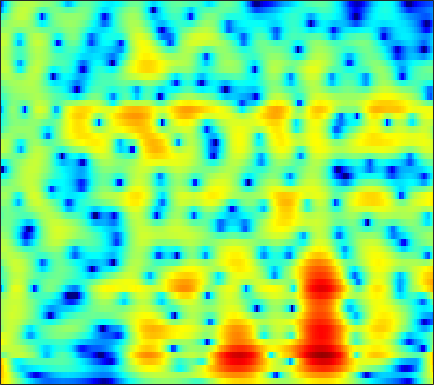

Data behind this chart, as committed beside it:
8.0374, 7.3139, 6.2916, 5.2049, 4.3496, 3.1565, 1.9082, 0.93675, -0.39768, -1.7678, -3.1657, -4.2232, -5.6237, -6.984, -7.9565, -9.1593, -10.221, -10.895, -11.654, -12.292, -12.823, -13.116, -13.275, -13.176
9.062, 8.03, 6.588, 5.069, 3.882, 2.237, 0.519, -0.8187, -2.675, -4.631, -6.711, -8.378, -10.79, -13.49, -15.7, -18.57, -19.81, -18.97, -16.94, -15.05, -13.5, -12.52, -11.4, -10.46
9.457, 7.957, 5.828, 3.546, 1.738, -0.7715, -3.293, -5.054, -6.931, -8.002, -8.297, -8.181, -7.838, -7.461, -7.224, -6.952, -6.665, -6.412, -6.021, -5.605, -5.193, -4.907, -4.552, -4.242
8.531, 6.872, 4.603, 2.249, 0.4189, -2.07, -4.372, -5.643, -6.202, -5.744, -5.019, -4.494, -3.803, -3.198, -2.866, -2.605, -2.505, -2.494, -2.512, -2.521, -2.491, -2.439, -2.331, -2.198
-0.0504, -0.9315, 0.1271, 1.402, 2.054, 2.578, 2.824, 2.911, 2.993, 3.02, 2.869, 2.626, 2.186, 1.641, 1.127, 0.2308, -0.9711, -2.112, -3.973, -6.2, -8.405, -9.298, -8.612, -6.739
3.716, 3.229, 3.023, 3.05, 3.09, 3.089, 2.961, 2.774, 2.477, 2.179, 1.793, 1.398, 0.7446, -0.005098, -0.6226, -1.548, -2.654, -3.635, -5.122, -6.668, -7.842, -8.171, -7.804, -6.903
5.634, 5.045, 4.346, 3.712, 3.258, 2.666, 2.034, 1.48, 0.6475, -0.1932, -0.9868, -1.565, -2.307, -2.96, -3.345, -3.699, -3.905, -3.998, -4.075, -4.118, -4.096, -4.012, -3.823, -3.583
4.387, 4.239, 4.027, 3.73, 3.406, 2.837, 2.095, 1.362, 0.0334, -1.694, -3.792, -5.632, -8.382, -10.51, -10.57, -8.891, -6.913, -5.621, -4.206, -3.118, -2.303, -1.826, -1.314, -0.9027
0.4031, 1.643, 2.677, 3.205, 3.311, 3.113, 2.656, 2.16, 1.169, -0.2764, -2.086, -3.612, -5.692, -7.152, -7.221, -6.186, -4.875, -4.032, -3.112, -2.378, -1.779, -1.407, -0.9924, -0.6274
1.369, 1.989, 2.67, 3.155, 3.371, 3.388, 3.159, 2.922, 2.502, 1.893, 1.169, 0.6204, -0.1093, -0.8537, -1.372, -1.955, -2.437, -2.794, -3.361, -4.012, -4.647, -5.04, -5.346, -5.312
1.929, 2.421, 2.949, 3.347, 3.591, 3.79, 3.711, 3.53, 3.239, 2.859, 2.345, 1.897, 1.236, 0.4546, -0.239, -1.311, -2.526, -3.553, -5.214, -7.413, -10.45, -13.63, -20.13, -21.75
1.635, 2.181, 2.763, 3.14, 3.328, 3.557, 3.667, 3.595, 3.365, 3.033, 2.554, 2.098, 1.422, 0.6878, 0.05052, -0.9685, -2.168, -3.138, -4.528, -6.106, -7.862, -9.155, -10.52, -11.08
1.718, 2.061, 2.513, 2.937, 3.121, 3.222, 3.351, 3.391, 3.232, 2.892, 2.431, 1.982, 1.255, 0.4808, -0.0898, -0.8585, -1.686, -2.325, -3.123, -3.865, -4.616, -5.189, -5.933, -6.653
0.2926, 0.7038, 1.457, 2.379, 3.055, 3.587, 3.793, 3.856, 3.712, 3.267, 2.601, 1.937, 0.7756, -0.5733, -1.512, -2.416, -2.878, -2.99, -2.935, -2.773, -2.663, -2.709, -2.987, -3.519
-11.1, -5.959, -1.697, 0.7712, 2.225, 3.821, 4.58, 4.733, 4.643, 4.095, 3.02, 1.908, -0.2176, -3.609, -7.55, -17.42, -14.47, -8.519, -4.52, -2.385, -1.125, -0.541, -0.1825, -0.2167
-4.116, -3.134, -1.374, 0.4827, 1.411, 2.264, 3.067, 3.406, 3.458, 3.115, 2.321, 1.525, 0.3147, -1.2, -2.424, -3.49, -3.665, -3.424, -2.724, -1.862, -1.173, -0.7888, -0.4191, -0.2387
-3.078, -2.054, -0.889, 0.3314, 1.32, 2.065, 2.493, 2.779, 2.862, 2.711, 2.333, 1.83, 1.079, 0.3287, -0.3166, -1.209, -1.826, -2.176, -2.55, -2.645, -2.473, -2.244, -1.867, -1.469
-3.663, -1.89, 0.006595, 1.081, 1.821, 2.791, 3.247, 3.406, 3.407, 3.218, 2.881, 2.416, 1.56, 0.6156, -0.2486, -1.758, -3.483, -4.848, -6.726, -7.949, -7.509, -6.39, -4.688, -3.231
-0.6188, 0.3025, 1.374, 2.391, 2.74, 3.081, 3.398, 3.417, 3.321, 2.993, 2.488, 2.068, 1.253, 0.1492, -0.7685, -2.342, -4.572, -6.663, -10.39, -14.39, -12.19, -9.068, -5.918, -3.776
1.738, 2.053, 2.248, 2.55, 2.738, 2.575, 2.377, 2.181, 1.84, 1.37, 0.7716, 0.3925, -0.1352, -0.8117, -1.275, -1.841, -2.548, -3.022, -3.427, -3.577, -3.32, -2.906, -2.215, -1.546
2.645, 2.69, 2.652, 2.221, 2.007, 1.565, 0.7797, 0.1634, -0.8108, -1.692, -2.514, -3.089, -3.397, -3.342, -3.254, -2.89, -2.344, -1.985, -1.457, -0.8854, -0.3556, 0.03423, 0.4991, 0.844
2.384, 2.265, 2.113, 1.46, 0.7345, -0.1593, -1.569, -2.905, -5.119, -7.631, -10.44, -12.46, -12.95, -10.67, -8.757, -6.631, -4.62, -3.294, -1.827, -0.559, 0.5199, 1.186, 1.912, 2.439
1.131, 1.046, 0.687, 0.2884, -0.5668, -1.866, -3.513, -5.113, -7.83, -11.47, -15.25, -18.84, -19.2, -16.42, -14, -10.37, -7.443, -5.46, -3.136, -1.275, 0.2421, 1.18, 2.17, 2.909
-0.1375, 0.06677, -0.1709, -0.5154, -0.8857, -2.088, -3.38, -4.649, -6.725, -9.377, -12.33, -15.44, -21.93, -28.9, -19.35, -12.82, -8.368, -5.891, -3.308, -1.225, 0.3791, 1.342, 2.352, 3.079
-1.132, -0.6992, -0.4144, -0.7048, -0.7109, -1.321, -2.107, -2.878, -3.914, -5.384, -6.663, -7.709, -8.81, -8.741, -8.134, -6.229, -4.355, -2.904, -1.238, 0.1571, 1.278, 1.935, 2.606, 3.038
-1.753, -1.355, -0.7156, -0.6754, -0.8353, -0.8721, -1.299, -1.605, -1.982, -2.32, -2.583, -2.57, -2.543, -2.134, -1.751, -1.088, -0.2791, 0.2705, 1.015, 1.605, 2.056, 2.282, 2.418, 2.384
-1.369, -0.8361, -0.7767, -0.5065, -0.9027, -1.38, -1.886, -2.196, -2.511, -2.177, -1.712, -1.177, -0.309, 0.3659, 0.9559, 1.514, 2.009, 2.284, 2.49, 2.563, 2.463, 2.29, 1.915, 1.383
0.278, 0.6056, 0.4976, -0.09489, -0.682, -2.574, -5.032, -7.617, -9.95, -7.519, -3.744, -1.672, 0.3886, 1.866, 2.588, 3.302, 3.579, 3.631, 3.407, 2.939, 2.246, 1.617, 0.7178, -0.2188
1.407, 1.503, 1.665, 0.9067, 0.5019, -0.9457, -2.772, -4.165, -5.383, -3.775, -1.581, 0.203, 1.824, 3.095, 3.61, 4, 3.921, 3.579, 2.754, 1.433, -0.3816, -2.065, -4.481, -6.442
0.4214, 0.578, 0.8666, 0.8405, 0.7915, 0.7559, 0.6177, 0.6036, 0.7938, 1.17, 1.791, 2.238, 2.842, 3.198, 3.366, 3.237, 2.824, 2.208, 1.034, -0.7369, -3.218, -5.756, -10.51, -16.55
-1.868, -1.486, -1.304, -0.5884, -0.3467, 0.2206, 0.7402, 1.083, 1.61, 2.022, 2.486, 2.717, 2.99, 3.074, 3.048, 2.81, 2.339, 1.823, 0.8897, -0.2901, -1.684, -2.809, -4.243, -5.351
-6.17, -6.005, -4.969, -3.795, -2.597, -1.411, -0.2612, 0.4817, 1.267, 1.975, 2.449, 2.78, 3.022, 3.177, 3.134, 2.998, 2.646, 2.3, 1.668, 0.9135, 0.04353, -0.6431, -1.577, -2.441
-21.61, -22.88, -11.45, -7.169, -4.784, -2.592, -1.028, -0.06644, 0.8944, 1.71, 2.269, 2.657, 2.989, 3.236, 3.29, 3.265, 3.065, 2.828, 2.367, 1.763, 1.02, 0.388, -0.5561, -1.566
-5.869, -5.852, -5.207, -3.592, -2.814, -1.572, -0.6755, -0.1288, 0.5525, 1.082, 1.669, 2.016, 2.518, 2.859, 3.098, 3.219, 3.214, 3.066, 2.737, 2.187, 1.451, 0.7514, -0.3658, -1.748
0.5838, 0.189, 0.2316, -0.1011, -0.06486, -0.3792, -0.6506, -0.9075, -1.15, -1.075, -0.5514, 0.0514, 0.9611, 1.817, 2.339, 2.842, 3.09, 3.101, 2.902, 2.465, 1.787, 1.113, -0.02304, -1.534
3.159, 2.849, 2.364, 1.571, 0.9946, -0.3225, -2.166, -4.053, -7.821, -10.74, -8.043, -4.899, -1.876, 0.2125, 1.206, 2.121, 2.53, 2.634, 2.464, 2.094, 1.543, 1.054, 0.3127, -0.5018
2.727, 2.752, 2.232, 1.932, 1.208, 0.2492, -1.326, -2.742, -5.015, -6.19, -5.135, -3.589, -1.483, -0.07868, 0.7207, 1.205, 1.276, 1.034, 0.4271, -0.4461, -1.356, -1.888, -2.198, -1.979
0.08524, 0.4677, 0.9761, 1.25, 1.169, 1.035, 0.7241, 0.3899, 0.1351, 0.01133, 0.04338, 0.35, 0.6067, 0.8982, 0.9302, 0.7227, 0.136, -0.6808, -2.27, -4.803, -8.758, -12.85, -13.37, -8.126
-3.608, -2.478, -0.9975, -0.3959, 0.2784, 0.5705, 0.8353, 0.9135, 0.9914, 0.9745, 1.047, 1.06, 1.079, 1.066, 0.8933, 0.5827, -0.06401, -0.7623, -2.083, -3.862, -5.875, -7.124, -7.274, -5.634
-5.187, -3.695, -2.524, -1.535, -0.7276, -0.1898, 0.1414, 0.2896, 0.248, 0.1161, 0.135, 0.06348, 0.2717, 0.4767, 0.6167, 0.7518, 0.6454, 0.473, 0.01141, -0.5878, -1.224, -1.644, -1.983, -2.025
-6.001, -4.557, -2.998, -1.161, -0.6317, 0.1638, 0.2516, 0.07599, -0.7553, -1.816, -2.874, -3.198, -2.318, -0.8835, 0.3302, 1.481, 2.236, 2.542, 2.59, 2.307, 1.662, 0.9633, -0.22, -1.75
-10.99, -7.197, -3.212, -1.338, -0.173, 0.5743, 0.6469, 0.09946, -1.375, -4.156, -10.26, -17.48, -8.067, -2.396, -0.03661, 2.121, 3.405, 3.908, 4.163, 3.92, 3.219, 2.357, 0.6345, -1.978
-6.716, -5.017, -3.518, -1.889, -0.9517, -0.299, 0.02506, -0.05113, -0.39, -0.96, -1.468, -1.465, -0.8888, 0.07708, 0.9097, 1.863, 2.505, 2.789, 2.871, 2.627, 2.106, 1.544, 0.581, -0.4942
-3.718, -3.187, -2.082, -1.131, -0.6847, -0.05271, 0.3293, 0.5588, 0.7108, 0.7571, 0.8769, 1.02, 1.192, 1.457, 1.675, 1.86, 1.957, 1.941, 1.751, 1.408, 0.902, 0.4475, -0.2074, -0.8694
-2.265, -1.551, -0.7298, -0.1851, 0.2604, 0.7183, 1.056, 1.258, 1.459, 1.642, 1.798, 1.873, 1.988, 2.072, 2.058, 1.981, 1.784, 1.528, 1.066, 0.4552, -0.2882, -0.909, -1.743, -2.536
-0.7353, -0.0621, 0.46, 0.9331, 1.219, 1.403, 1.552, 1.601, 1.705, 1.847, 1.973, 2.083, 2.251, 2.326, 2.312, 2.188, 1.856, 1.453, 0.7086, -0.3276, -1.629, -2.769, -4.422, -5.967
1.242, 1.573, 1.932, 2.068, 1.905, 1.608, 1.187, 0.8847, 0.6027, 0.5593, 0.8607, 1.26, 1.79, 2.256, 2.518, 2.612, 2.412, 2.051, 1.21, -0.09536, -1.993, -3.929, -7.624, -13.84
2.861, 3.016, 2.978, 2.452, 1.791, 0.5783, -1.238, -2.911, -5.312, -6.108, -4.143, -2.294, -0.177, 1.39, 2.185, 2.822, 3.035, 2.923, 2.399, 1.471, 0.1094, -1.184, -3.212, -5.224
2.876, 2.883, 2.541, 1.726, 0.8569, -0.7037, -3.008, -5.292, -9.236, -10.92, -7.271, -4.533, -1.76, 0.1568, 1.148, 2.062, 2.549, 2.661, 2.511, 2.074, 1.4, 0.7932, -0.08092, -0.9051
2.401, 2.339, 1.87, 1.177, 0.579, -0.4852, -1.602, -2.346, -3.114, -3.307, -2.804, -2.051, -0.9758, 0.06926, 0.7666, 1.501, 1.949, 2.095, 2.073, 1.802, 1.319, 0.8411, 0.1172, -0.6444
2.74, 2.517, 2.069, 1.426, 0.7839, -0.2936, -1.401, -2.176, -2.843, -2.876, -2.302, -1.633, -0.5715, 0.4758, 1.165, 1.847, 2.275, 2.422, 2.367, 2.026, 1.408, 0.7596, -0.3252, -1.631
3.395, 3.248, 2.866, 2.056, 1.071, -0.6415, -3.096, -5.643, -9.396, -9.39, -5.75, -3.315, -0.8275, 0.9016, 1.809, 2.657, 3.136, 3.274, 3.162, 2.733, 1.961, 1.131, -0.411, -2.643
2.521, 2.702, 2.52, 1.906, 1.142, -0.2488, -2.251, -4.166, -6.574, -6.625, -4.269, -2.4, -0.4323, 0.9447, 1.664, 2.273, 2.534, 2.538, 2.35, 1.956, 1.345, 0.7391, -0.3223, -1.695
0.6697, 1.034, 1.246, 1.252, 1.166, 0.8291, 0.3677, 0.04959, -0.239, -0.2506, 0.00455, 0.2619, 0.6286, 0.864, 0.9131, 0.7445, 0.3751, 0.01643, -0.4644, -0.856, -1.095, -1.197, -1.277, -1.35
-0.9432, -0.4764, 0.2037, 0.7896, 1.146, 1.48, 1.722, 1.857, 1.956, 1.992, 1.955, 1.868, 1.587, 1.063, 0.453, -0.689, -2.245, -3.654, -5.601, -6.659, -5.998, -4.868, -3.326, -2.094
-3.681, -2.825, -1.637, -0.483, 0.2792, 1.238, 2.003, 2.426, 2.831, 3.039, 3.039, 2.902, 2.465, 1.697, 0.8437, -0.7396, -3.081, -5.604, -10.88, -17.58, -11.09, -7.257, -4.128, -2.197
-11.1, -8.995, -5.971, -3.362, -1.75, -0.09072, 1.151, 1.859, 2.549, 2.974, 3.153, 3.118, 2.88, 2.402, 1.881, 0.9683, -0.1598, -1.072, -2.161, -2.755, -2.639, -2.22, -1.514, -0.9062
-15.32, -11.66, -7.487, -4.484, -2.797, -1.094, 0.1693, 0.9026, 1.623, 2.12, 2.437, 2.564, 2.617, 2.536, 2.399, 2.108, 1.742, 1.443, 1.069, 0.7642, 0.5331, 0.3935, 0.1961, -0.08391
